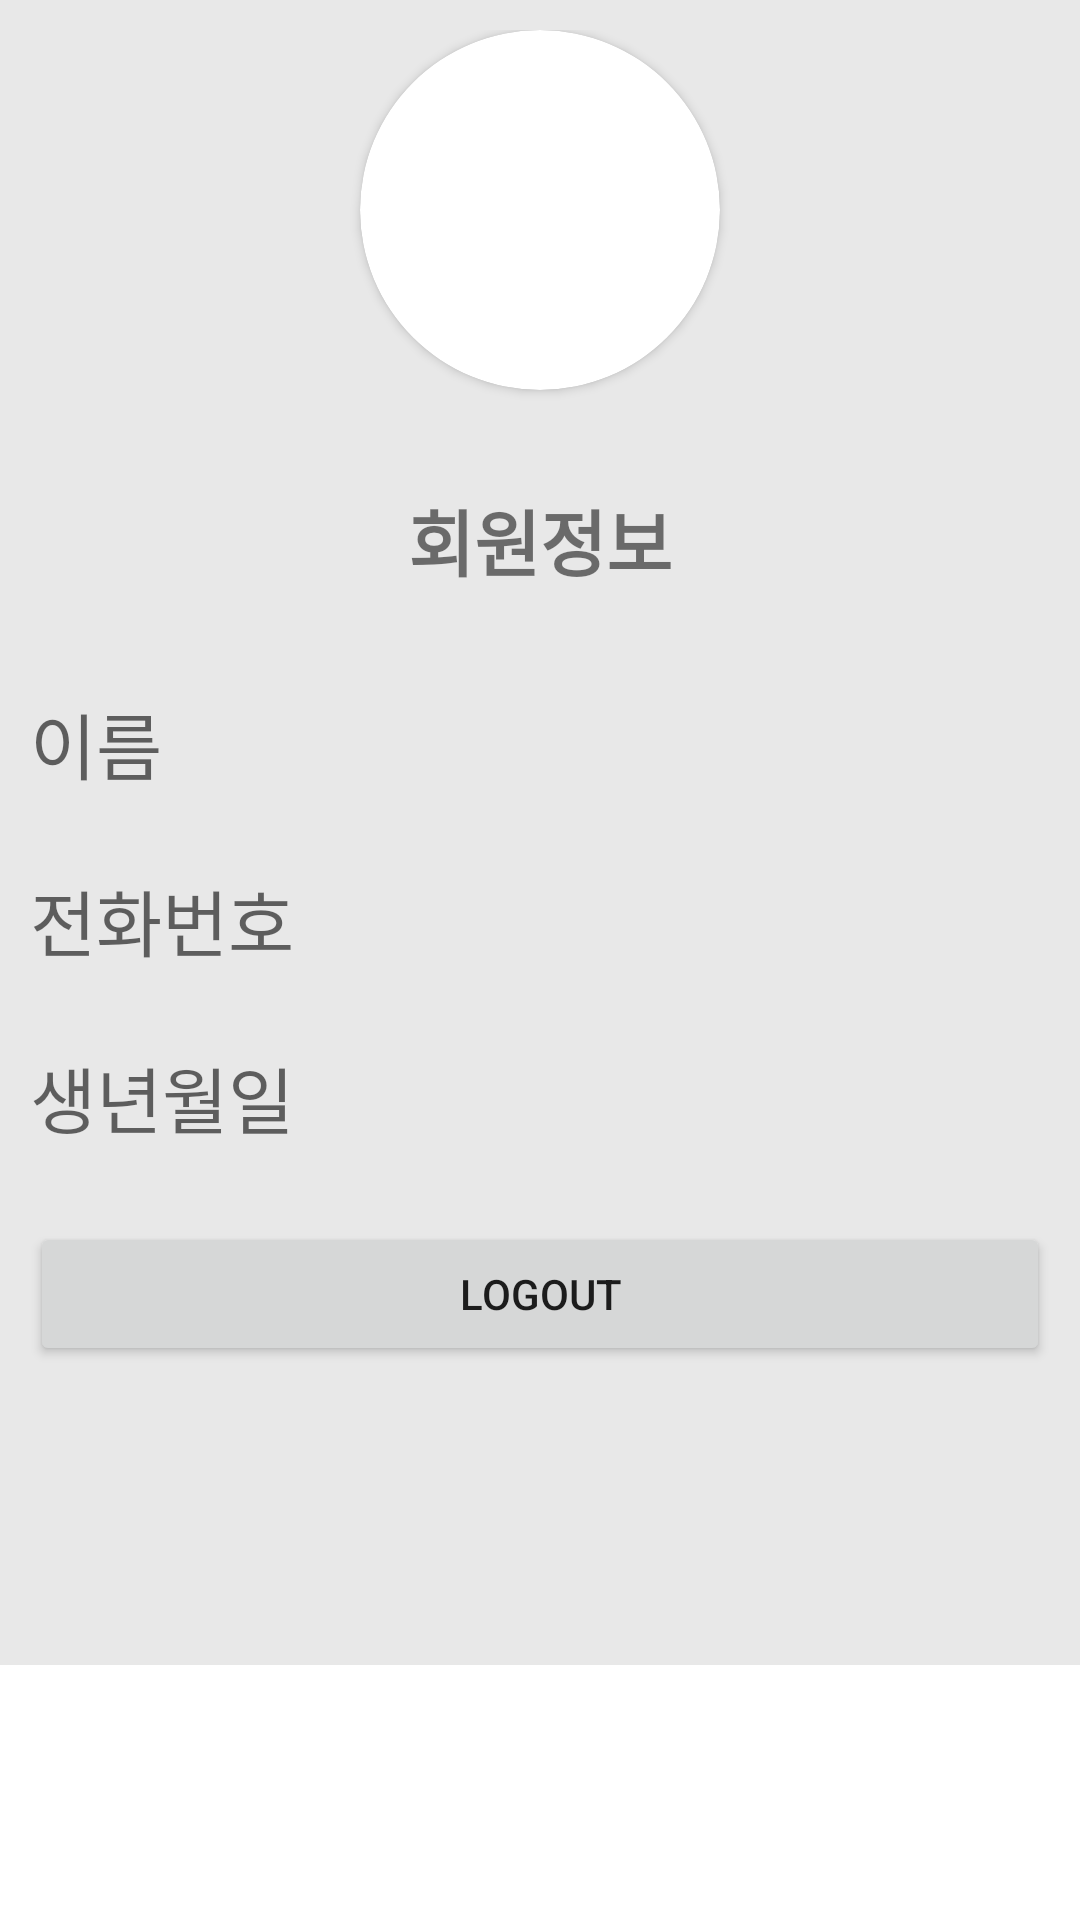

The Android layout XML behind this screen, and the referenced resources:
<!-- AndroidManifest.xml: application theme Theme.SketchVoca -->
<!-- res/layout/fragment_child_fragmymeminfo.xml -->
<?xml version="1.0" encoding="utf-8"?>
<FrameLayout xmlns:android="http://schemas.android.com/apk/res/android"
    xmlns:app="http://schemas.android.com/apk/res-auto"
    xmlns:tools="http://schemas.android.com/tools"
    android:layout_width="match_parent"
    android:layout_height="555dp">

    <LinearLayout
        android:layout_width="match_parent"
        android:layout_height="match_parent"
        android:background="@color/white"
        android:orientation="vertical">


        <androidx.constraintlayout.widget.ConstraintLayout
            android:id="@+id/child_fragment"
            android:layout_width="match_parent"
            android:layout_height="555dp"
            android:background="#E8E8E8"
            tools:context=".MainActivity2">

            <LinearLayout
                android:layout_width="0dp"
                android:layout_height="555dp"
                android:orientation="vertical"
                android:padding="10dp"
                app:layout_constraintBottom_toBottomOf="parent"
                app:layout_constraintEnd_toEndOf="parent"
                app:layout_constraintStart_toStartOf="parent">

                <androidx.cardview.widget.CardView
                    android:layout_width="120dp"
                    android:layout_height="120dp"
                    android:layout_gravity="center_horizontal"
                    app:cardCornerRadius="100dp">

                    <ImageView
                        android:id="@+id/fragProfileImageView"
                        android:layout_width="match_parent"
                        android:layout_height="match_parent"
                        tools:srcCompat="@tools:sample/avatars" />

                </androidx.cardview.widget.CardView>

                <TextView
                    android:id="@+id/memberInfoTextView"
                    android:layout_width="match_parent"
                    android:layout_height="100dp"
                    android:gravity="center"
                    android:text="회원정보"
                    android:textSize="24dp"
                    android:textStyle="bold" />

                <androidx.constraintlayout.widget.ConstraintLayout
                    android:layout_width="match_parent"
                    android:layout_height="match_parent">

                    <TextView
                        android:id="@+id/fragNameEditText"
                        android:layout_width="match_parent"
                        android:layout_height="wrap_content"
                        android:ems="10"
                        android:hint="이름"
                        android:inputType="textPersonName"
                        android:textSize="24sp"
                        app:layout_constraintTop_toTopOf="parent"
                        tools:layout_editor_absoluteX="52dp" />

                    <TextView
                        android:id="@+id/fragPhoneNumberEditText"
                        android:layout_width="match_parent"
                        android:layout_height="wrap_content"
                        android:layout_marginTop="24dp"
                        android:ems="10"
                        android:hint="전화번호"
                        android:inputType="phone"
                        android:textSize="24sp"
                        app:layout_constraintEnd_toEndOf="parent"
                        app:layout_constraintHorizontal_bias="1.0"
                        app:layout_constraintStart_toStartOf="parent"
                        app:layout_constraintTop_toBottomOf="@+id/fragNameEditText" />

                    <TextView
                        android:id="@+id/fragBirthdayEditText"
                        android:layout_width="match_parent"
                        android:layout_height="wrap_content"
                        android:layout_marginTop="24dp"
                        android:ems="10"
                        android:hint="생년월일"
                        android:inputType="date"
                        android:textSize="24sp"
                        app:layout_constraintEnd_toEndOf="parent"
                        app:layout_constraintStart_toStartOf="parent"
                        app:layout_constraintTop_toBottomOf="@+id/fragPhoneNumberEditText" />

                    <Button
                        android:id="@+id/LogoutButton"
                        android:layout_width="match_parent"
                        android:layout_height="wrap_content"
                        android:text="logout"
                        app:layout_constraintBottom_toBottomOf="parent"
                        app:layout_constraintStart_toStartOf="parent"
                        app:layout_constraintTop_toBottomOf="@+id/fragBirthdayEditText"
                        app:layout_constraintVertical_bias="0.213" />
                </androidx.constraintlayout.widget.ConstraintLayout>

            </LinearLayout>

        </androidx.constraintlayout.widget.ConstraintLayout>

    </LinearLayout>
</FrameLayout>
<!-- resources referenced by this layout -->
<resources>
  <color name="white">#FFFFFFFF</color>
  <style name="Theme.SketchVoca" parent="Theme.MaterialComponents.DayNight.NoActionBar">
          
          <item name="colorPrimary">@color/colorPrimary</item>
          <item name="colorPrimaryVariant">@color/colorPrimary</item>
          <item name="colorOnPrimary">@color/white</item>
          
          <item name="colorSecondary">@color/teal_200</item>
          <item name="colorSecondaryVariant">@color/teal_700</item>
          <item name="colorOnSecondary">@color/black</item>
          
          <item name="android:statusBarColor" tools:targetApi="l">?attr/colorPrimaryVariant</item>
          
      </style>
  <color name="colorPrimary">#fed21f</color>
  <color name="teal_200">#FF03DAC5</color>
  <color name="teal_700">#FF018786</color>
  <color name="black">#FF000000</color>
</resources>
